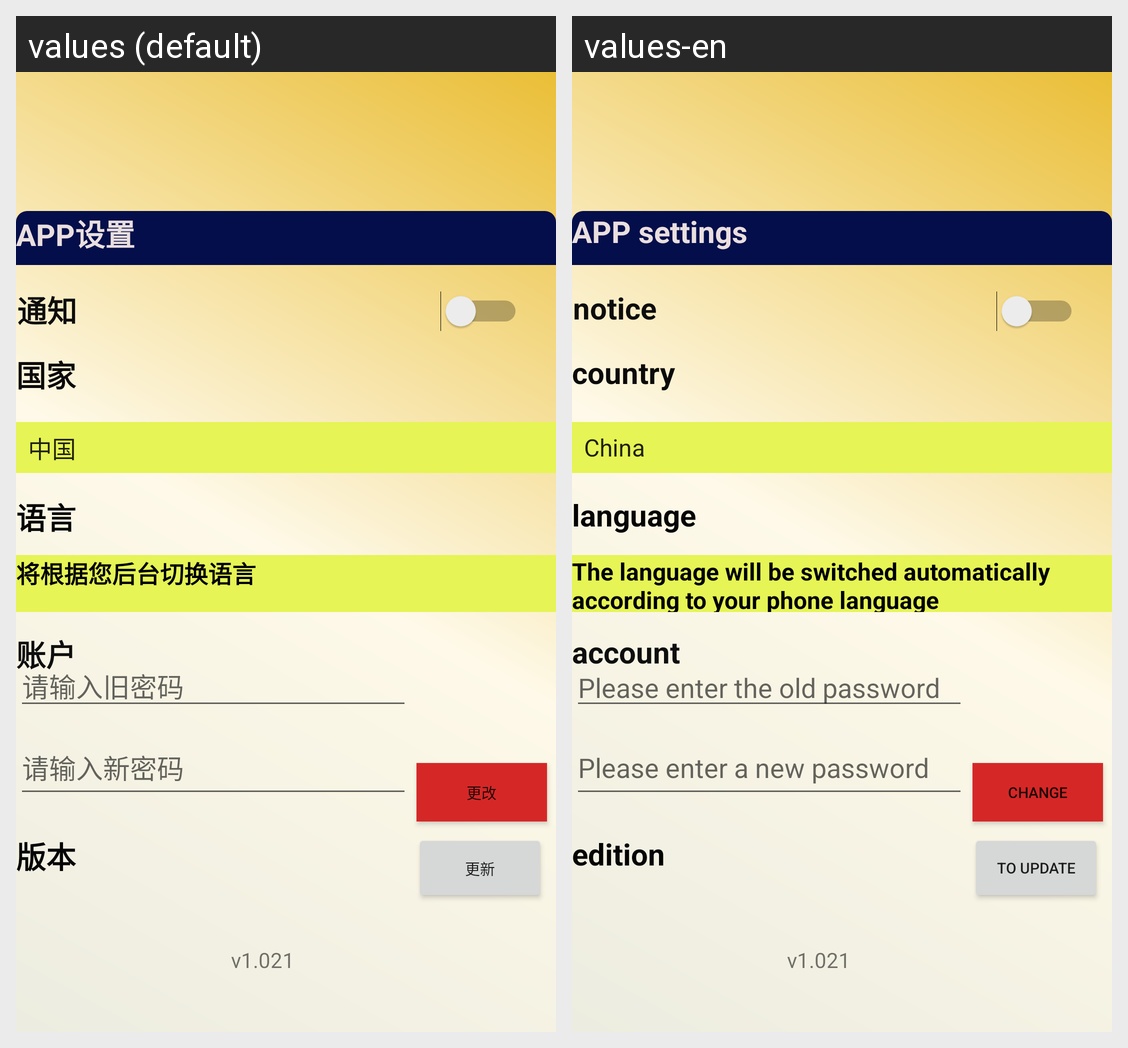

The Android screen above is rendered under two locales of the same app. Produce the string resources it draws, with the default and per-locale values.
Android screen res/layout/fragment_setting.xml rendered under 2 locales, left to right: values (default), values-en. Device: Nexus 5 (rendered at 1080×1920; each locale shown at half size, 540×960, under a caption strip naming it); theme Theme.TestRoom.
Strings drawn on this screen, with the default value and each locale's value (text and hints the layout hard-codes, and strings that could not be matched under every locale, appear in the picture but are not listed):

Notification
  values: 通知
  values-en: notice

Nation
  values: 国家
  values-en: country

Language
  values: 语言
  values-en: language

Account
  values: 账户
  values-en: account

change
  values: 更改
  values-en: change

version
  values: 版本
  values-en: edition

update
  values: 更新
  values-en: to update

PEYOP
  values: 请输入旧密码
  values-en: Please enter the old password

PEYNW
  values: 请输入新密码
  values-en: Please enter a new password

APPSETTING
  values: APP设置
  values-en: APP settings

languagesetting
  values: 将根据您后台切换语言
  values-en: The language will be switched automatically according to your phone language
